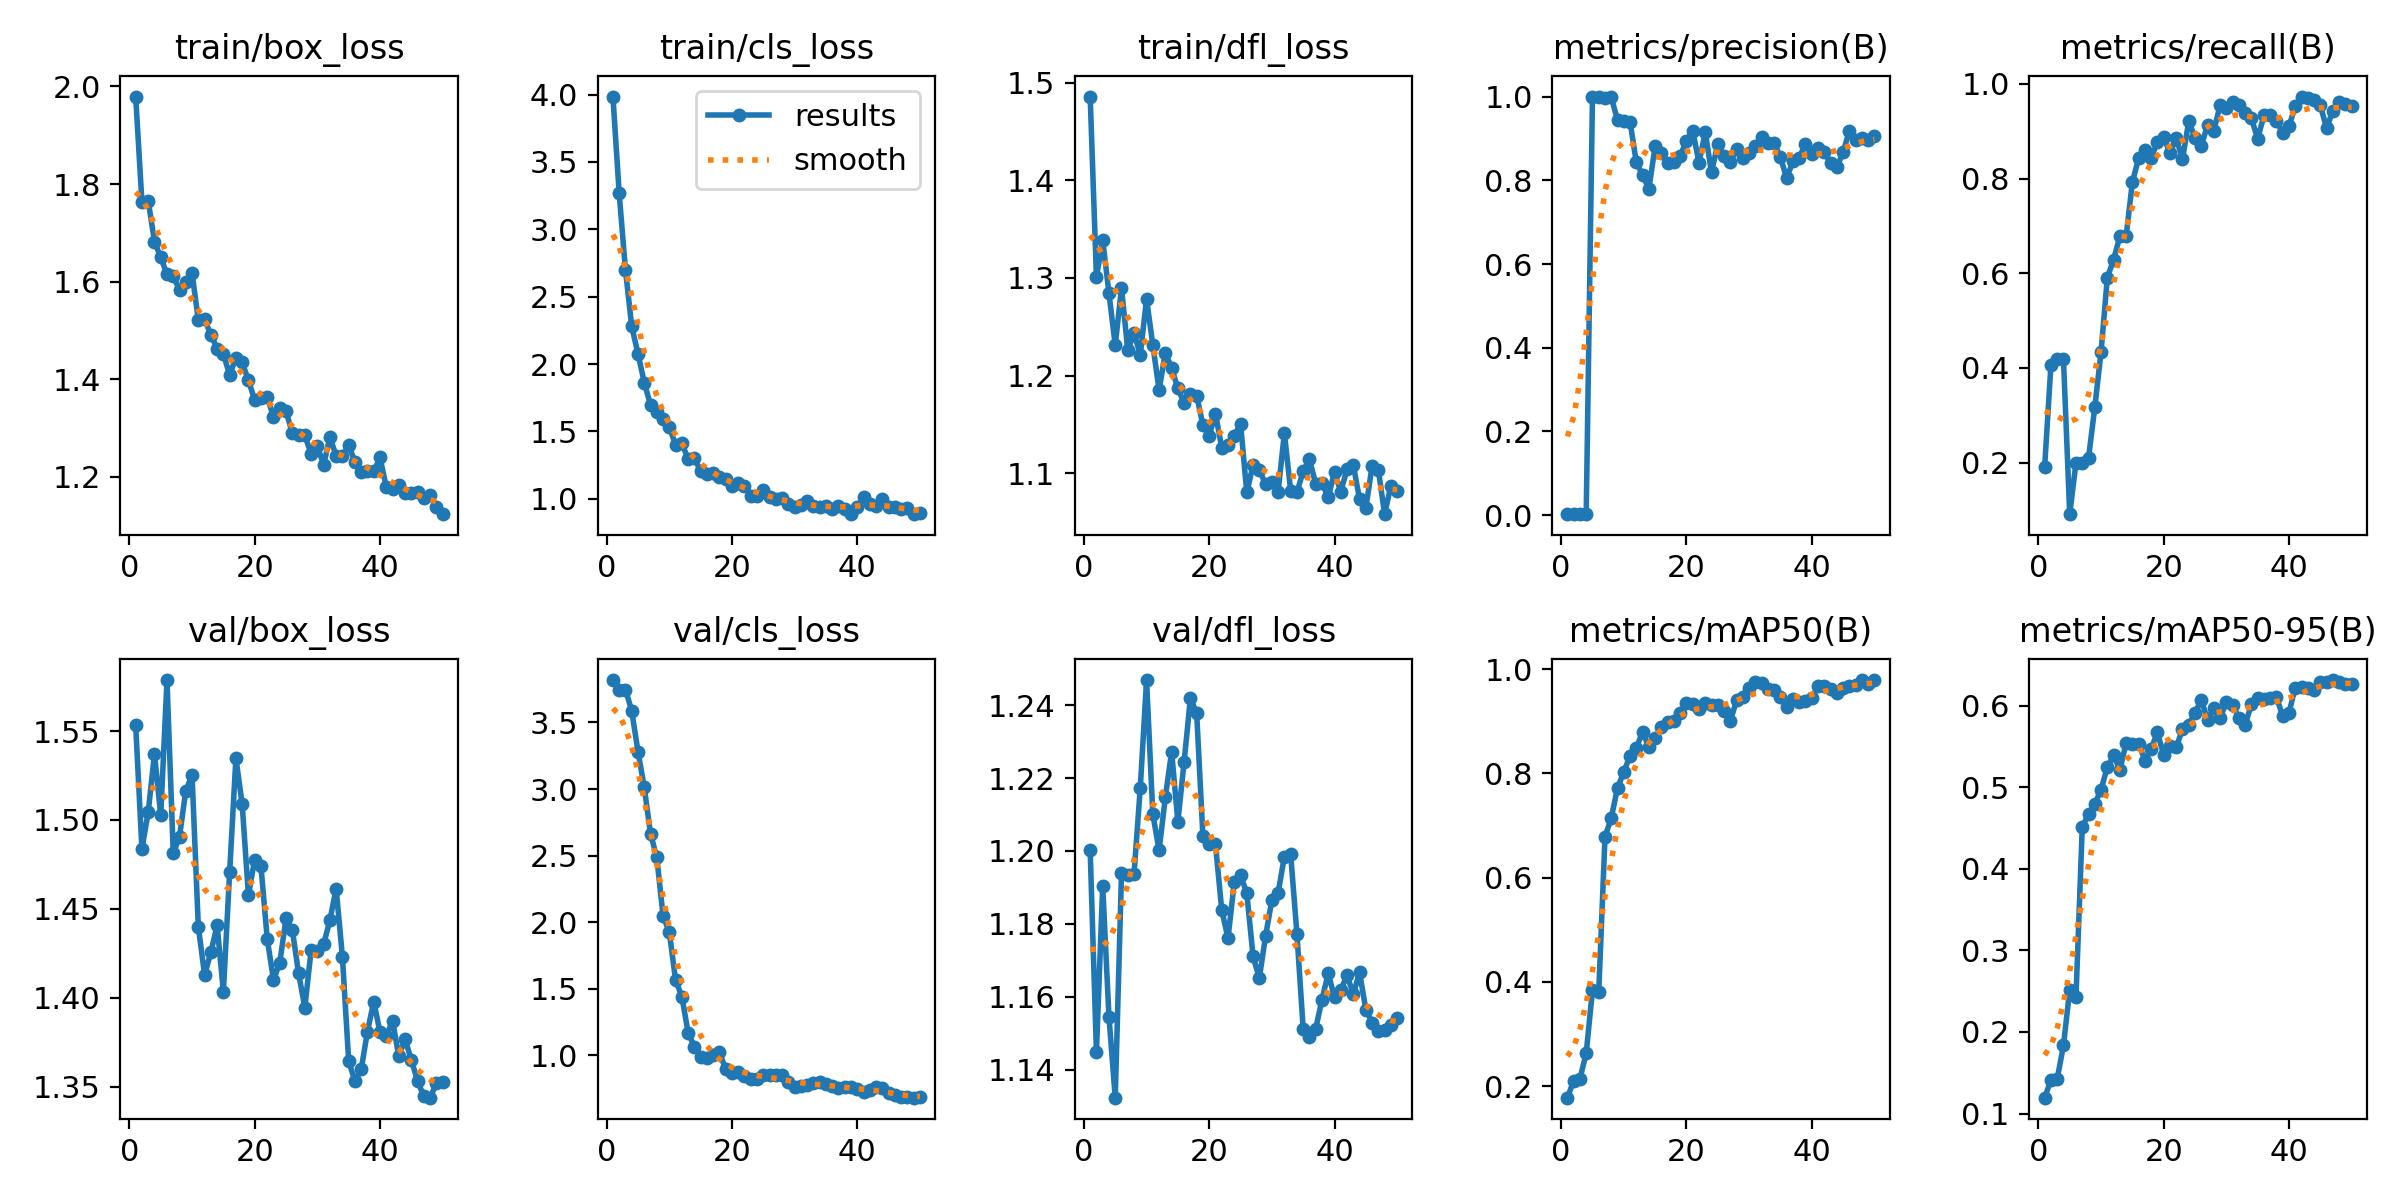

The table this chart was drawn from, first rows:
epoch, time, train/box_loss, train/cls_loss, train/dfl_loss, metrics/precision(B), metrics/recall(B), metrics/mAP50(B), metrics/mAP50-95(B), val/box_loss, val/cls_loss, val/dfl_loss, lr/pg0, lr/pg1, lr/pg2
1, 9.218, 1.979, 3.985, 1.486, 0.0024, 0.1917, 0.1782, 0.1194, 1.553, 3.819, 1.2, 0.0001222, 0.0001222, 0.0001222
2, 14.98, 1.763, 3.267, 1.301, 0.00281, 0.4061, 0.2107, 0.1411, 1.484, 3.746, 1.145, 0.0002505, 0.0002505, 0.0002505
3, 20.38, 1.766, 2.699, 1.339, 0.00295, 0.4182, 0.2144, 0.1423, 1.504, 3.747, 1.19, 0.0003735, 0.0003735, 0.0003735
4, 26.9, 1.682, 2.28, 1.284, 0.00308, 0.4182, 0.2637, 0.1836, 1.537, 3.588, 1.154, 0.0004912, 0.0004912, 0.0004912
5, 32.67, 1.65, 2.076, 1.231, 1, 0.09101, 0.3846, 0.2518, 1.503, 3.282, 1.132, 0.0006036, 0.0006036, 0.0006036
6, 38.42, 1.615, 1.862, 1.29, 0.9993, 0.2, 0.381, 0.2435, 1.579, 3.013, 1.194, 0.0007107, 0.0007107, 0.0007107
7, 44.52, 1.611, 1.696, 1.226, 0.9972, 0.2, 0.6782, 0.4516, 1.481, 2.666, 1.193, 0.0008126, 0.0008126, 0.0008126
8, 49.77, 1.583, 1.646, 1.243, 0.9982, 0.2097, 0.7146, 0.4671, 1.491, 2.487, 1.194, 0.0009092, 0.0009092, 0.0009092
9, 55.81, 1.6, 1.594, 1.221, 0.9438, 0.3167, 0.7723, 0.4796, 1.517, 2.05, 1.217, 0.000935, 0.000935, 0.000935
10, 60.71, 1.617, 1.535, 1.279, 0.9405, 0.4335, 0.8025, 0.4973, 1.525, 1.925, 1.247, 0.000913, 0.000913, 0.000913
11, 66.11, 1.521, 1.398, 1.231, 0.9396, 0.5907, 0.8341, 0.5248, 1.44, 1.567, 1.21, 0.000891, 0.000891, 0.000891
12, 71.2, 1.523, 1.41, 1.185, 0.8427, 0.6286, 0.849, 0.5392, 1.413, 1.442, 1.2, 0.000869, 0.000869, 0.000869
13, 77.61, 1.491, 1.297, 1.224, 0.8126, 0.6778, 0.8796, 0.5216, 1.425, 1.172, 1.215, 0.000847, 0.000847, 0.000847
14, 83.73, 1.463, 1.302, 1.208, 0.7791, 0.6778, 0.8502, 0.5541, 1.441, 1.066, 1.227, 0.000825, 0.000825, 0.000825
15, 89.01, 1.452, 1.204, 1.187, 0.8815, 0.7925, 0.8671, 0.5529, 1.403, 0.9863, 1.208, 0.000803, 0.000803, 0.000803
16, 93.89, 1.409, 1.187, 1.172, 0.8656, 0.8429, 0.8885, 0.5535, 1.471, 0.9765, 1.225, 0.000781, 0.000781, 0.000781
17, 98.94, 1.443, 1.188, 1.181, 0.8402, 0.8613, 0.8994, 0.5329, 1.535, 1.006, 1.242, 0.000759, 0.000759, 0.000759
18, 103.8, 1.434, 1.159, 1.179, 0.8438, 0.8445, 0.9011, 0.5476, 1.509, 1.025, 1.238, 0.000737, 0.000737, 0.000737
19, 109, 1.398, 1.144, 1.149, 0.8579, 0.8765, 0.916, 0.5675, 1.458, 0.8942, 1.204, 0.000715, 0.000715, 0.000715
20, 114.6, 1.357, 1.093, 1.139, 0.8943, 0.8876, 0.9357, 0.5396, 1.478, 0.8639, 1.202, 0.000693, 0.000693, 0.000693
21, 119.7, 1.362, 1.118, 1.161, 0.9187, 0.8537, 0.9334, 0.5513, 1.474, 0.8778, 1.202, 0.000671, 0.000671, 0.000671
22, 124.6, 1.363, 1.097, 1.126, 0.842, 0.8852, 0.923, 0.5491, 1.433, 0.8423, 1.184, 0.000649, 0.000649, 0.000649
23, 129.9, 1.323, 1.018, 1.129, 0.9147, 0.841, 0.9349, 0.5714, 1.41, 0.8261, 1.176, 0.000627, 0.000627, 0.000627
24, 135.5, 1.34, 1.019, 1.138, 0.8187, 0.9209, 0.9309, 0.5767, 1.42, 0.8198, 1.191, 0.0006051, 0.0006051, 0.0006051
25, 140.6, 1.335, 1.067, 1.151, 0.8873, 0.8867, 0.9306, 0.5915, 1.445, 0.8491, 1.193, 0.0005831, 0.0005831, 0.0005831
26, 145.4, 1.289, 1.015, 1.08, 0.8577, 0.8696, 0.919, 0.6072, 1.438, 0.8502, 1.188, 0.0005611, 0.0005611, 0.0005611
27, 149.9, 1.285, 0.9988, 1.108, 0.8426, 0.9123, 0.9002, 0.5829, 1.414, 0.853, 1.171, 0.0005391, 0.0005391, 0.0005391
28, 153.8, 1.285, 1.004, 1.103, 0.8737, 0.9014, 0.9402, 0.5976, 1.394, 0.8536, 1.165, 0.0005171, 0.0005171, 0.0005171
29, 158.1, 1.247, 0.9587, 1.089, 0.8538, 0.9546, 0.9456, 0.5846, 1.427, 0.8022, 1.177, 0.0004951, 0.0004951, 0.0004951
30, 161.9, 1.263, 0.9359, 1.091, 0.8654, 0.9482, 0.9633, 0.6052, 1.426, 0.7642, 1.187, 0.0004731, 0.0004731, 0.0004731
31, 165.6, 1.225, 0.9555, 1.081, 0.881, 0.9619, 0.9743, 0.601, 1.43, 0.7693, 1.189, 0.0004511, 0.0004511, 0.0004511
32, 169.4, 1.281, 0.9798, 1.141, 0.9036, 0.9545, 0.9738, 0.5853, 1.444, 0.7743, 1.198, 0.0004291, 0.0004291, 0.0004291
33, 173.4, 1.243, 0.9444, 1.082, 0.889, 0.9381, 0.9616, 0.5764, 1.461, 0.7895, 1.199, 0.0004071, 0.0004071, 0.0004071
34, 177.7, 1.243, 0.9405, 1.08, 0.8896, 0.9273, 0.9594, 0.6023, 1.423, 0.803, 1.177, 0.0003851, 0.0003851, 0.0003851
35, 181.9, 1.265, 0.9484, 1.102, 0.8548, 0.8841, 0.9456, 0.6092, 1.364, 0.785, 1.151, 0.0003631, 0.0003631, 0.0003631
36, 185.7, 1.23, 0.9241, 1.115, 0.8048, 0.9333, 0.9273, 0.6081, 1.353, 0.7666, 1.149, 0.0003411, 0.0003411, 0.0003411
37, 189.9, 1.21, 0.9491, 1.089, 0.846, 0.9333, 0.943, 0.6091, 1.36, 0.754, 1.151, 0.0003191, 0.0003191, 0.0003191
38, 193.5, 1.212, 0.9239, 1.09, 0.8536, 0.9219, 0.9367, 0.6107, 1.381, 0.765, 1.159, 0.0002971, 0.0002971, 0.0002971
39, 197.1, 1.211, 0.8875, 1.075, 0.8872, 0.8956, 0.9389, 0.5874, 1.398, 0.7602, 1.166, 0.0002751, 0.0002751, 0.0002751
40, 200.8, 1.24, 0.9358, 1.101, 0.8628, 0.9111, 0.9437, 0.5916, 1.381, 0.7448, 1.16, 0.0002531, 0.0002531, 0.0002531
41, 204.6, 1.179, 1.01, 1.081, 0.8772, 0.9526, 0.9671, 0.6225, 1.378, 0.7222, 1.162, 0.0002311, 0.0002311, 0.0002311
42, 208.2, 1.176, 0.9622, 1.104, 0.8678, 0.9732, 0.9684, 0.6229, 1.387, 0.7432, 1.166, 0.0002091, 0.0002091, 0.0002091
43, 211.9, 1.183, 0.9483, 1.108, 0.8411, 0.9695, 0.9622, 0.6218, 1.367, 0.7621, 1.161, 0.0001871, 0.0001871, 0.0001871
44, 215.5, 1.167, 1, 1.073, 0.8306, 0.9663, 0.9539, 0.6197, 1.377, 0.754, 1.167, 0.0001651, 0.0001651, 0.0001651
45, 219.8, 1.168, 0.9408, 1.064, 0.8669, 0.9545, 0.9634, 0.6294, 1.365, 0.7208, 1.156, 0.0001431, 0.0001431, 0.0001431
46, 223.2, 1.169, 0.9352, 1.107, 0.9179, 0.9063, 0.9676, 0.6288, 1.353, 0.7048, 1.153, 0.0001211, 0.0001211, 0.0001211
47, 226.6, 1.156, 0.9255, 1.104, 0.8952, 0.9434, 0.9695, 0.6316, 1.345, 0.6872, 1.15, 9.91012e-05, 9.91012e-05, 9.91012e-05
48, 230, 1.162, 0.9318, 1.058, 0.9, 0.9614, 0.979, 0.6287, 1.344, 0.6844, 1.151, 7.71034e-05, 7.71034e-05, 7.71034e-05
49, 234.4, 1.139, 0.8855, 1.087, 0.8972, 0.9575, 0.9721, 0.6263, 1.352, 0.6823, 1.152, 5.51056e-05, 5.51056e-05, 5.51056e-05
50, 237.8, 1.123, 0.8953, 1.082, 0.9067, 0.9523, 0.9784, 0.6265, 1.353, 0.6838, 1.154, 3.31078e-05, 3.31078e-05, 3.31078e-05
